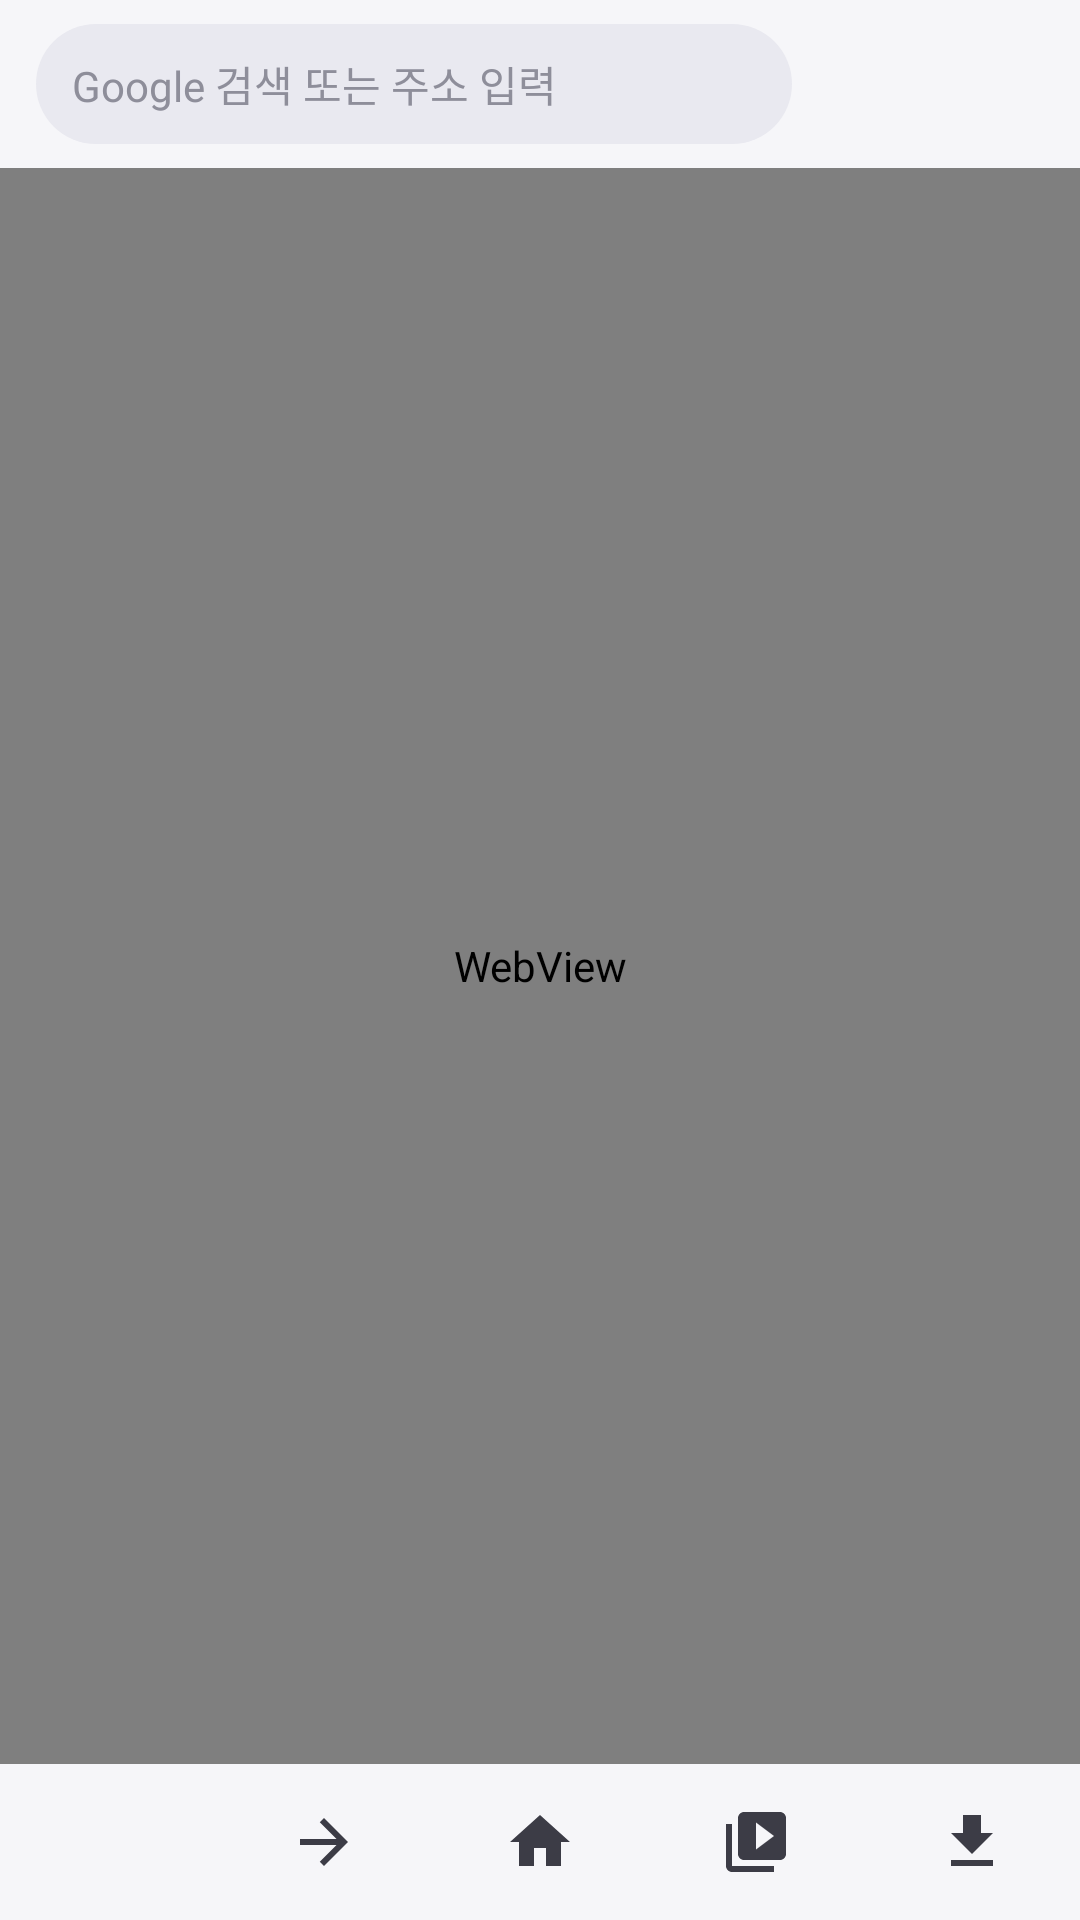

Here is an Android app screen rendered from its layout file. Give the layout XML and the strings, colors and styles it references.
<!-- AndroidManifest.xml: application theme Theme.VideoCatcher -->
<!-- res/layout/activity_main.xml -->
<?xml version="1.0" encoding="utf-8"?>
<LinearLayout xmlns:android="http://schemas.android.com/apk/res/android"
    android:id="@+id/root"
    android:layout_width="match_parent"
    android:layout_height="match_parent"
    android:background="@color/bar_background"
    android:orientation="vertical">

    
    <LinearLayout
        android:id="@+id/top_bar"
        android:layout_width="match_parent"
        android:layout_height="56dp"
        android:gravity="center_vertical"
        android:orientation="horizontal"
        android:paddingStart="12dp"
        android:paddingEnd="4dp">

        <EditText
            android:id="@+id/url_input"
            android:layout_width="0dp"
            android:layout_height="40dp"
            android:layout_weight="1"
            android:background="@drawable/bg_url_field"
            android:drawableStart="@drawable/ic_search"
            android:drawablePadding="8dp"
            android:drawableTint="@color/text_tertiary"
            android:hint="@string/url_hint"
            android:imeOptions="actionGo|flagNoExtractUi"
            android:importantForAutofill="no"
            android:inputType="textUri"
            android:maxLines="1"
            android:paddingStart="12dp"
            android:paddingEnd="12dp"
            android:selectAllOnFocus="true"
            android:textColor="@color/text_primary"
            android:textColorHint="@color/text_tertiary"
            android:textSize="14sp" />

        <ImageButton
            android:id="@+id/btn_reload"
            style="@style/Widget.VideoCatcher.ToolbarButton"
            android:layout_marginStart="4dp"
            android:contentDescription="@string/action_reload"
            android:src="@drawable/ic_refresh" />

        <ImageButton
            android:id="@+id/btn_menu"
            style="@style/Widget.VideoCatcher.ToolbarButton"
            android:contentDescription="@string/action_menu"
            android:src="@drawable/ic_more_vert" />
    </LinearLayout>

    <ProgressBar
        android:id="@+id/progress"
        style="?android:attr/progressBarStyleHorizontal"
        android:layout_width="match_parent"
        android:layout_height="2dp"
        android:max="100"
        android:maxHeight="2dp"
        android:minHeight="2dp"
        android:progressDrawable="@drawable/progress_horizontal"
        android:visibility="gone" />

    <FrameLayout
        android:layout_width="match_parent"
        android:layout_height="0dp"
        android:layout_weight="1"
        android:background="@color/window_background">

        <WebView
            android:id="@+id/web_view"
            android:layout_width="match_parent"
            android:layout_height="match_parent" />

        
        <LinearLayout
            android:id="@+id/detect_pill"
            android:layout_width="wrap_content"
            android:layout_height="wrap_content"
            android:layout_gravity="bottom|center_horizontal"
            android:layout_marginStart="16dp"
            android:layout_marginEnd="16dp"
            android:layout_marginBottom="16dp"
            android:background="@drawable/bg_pill"
            android:clickable="true"
            android:elevation="6dp"
            android:focusable="true"
            android:gravity="center_vertical"
            android:minHeight="48dp"
            android:orientation="horizontal"
            android:paddingStart="14dp"
            android:paddingTop="6dp"
            android:paddingEnd="6dp"
            android:paddingBottom="6dp"
            android:visibility="gone">

            <ImageView
                android:layout_width="22dp"
                android:layout_height="22dp"
                android:importantForAccessibility="no"
                android:src="@drawable/ic_play_circle"
                android:tint="@color/brand_soft" />

            <TextView
                android:id="@+id/detect_pill_text"
                android:layout_width="wrap_content"
                android:layout_height="wrap_content"
                android:layout_marginStart="10dp"
                android:layout_marginEnd="10dp"
                android:ellipsize="end"
                android:maxWidth="230dp"
                android:maxLines="2"
                android:textColor="@color/pill_text"
                android:textSize="13sp" />

            <TextView
                android:id="@+id/detect_pill_action"
                android:layout_width="wrap_content"
                android:layout_height="36dp"
                android:background="@drawable/bg_pill_action"
                android:gravity="center"
                android:paddingStart="14dp"
                android:paddingEnd="14dp"
                android:text="@string/download"
                android:textColor="@color/brand_on"
                android:textSize="13sp"
                android:textStyle="bold" />
        </LinearLayout>
    </FrameLayout>

    
    <LinearLayout
        android:id="@+id/bottom_bar"
        android:layout_width="match_parent"
        android:layout_height="52dp"
        android:orientation="horizontal">

        <ImageButton
            android:id="@+id/btn_back"
            style="@style/Widget.VideoCatcher.BottomBarButton"
            android:contentDescription="@string/action_back"
            android:src="@drawable/ic_arrow_back" />

        <ImageButton
            android:id="@+id/btn_forward"
            style="@style/Widget.VideoCatcher.BottomBarButton"
            android:contentDescription="@string/action_forward"
            android:src="@drawable/ic_arrow_forward" />

        <ImageButton
            android:id="@+id/btn_home"
            style="@style/Widget.VideoCatcher.BottomBarButton"
            android:contentDescription="@string/action_home"
            android:src="@drawable/ic_home" />

        <FrameLayout
            android:layout_width="0dp"
            android:layout_height="match_parent"
            android:layout_weight="1">

            <ImageButton
                android:id="@+id/btn_videos"
                android:layout_width="match_parent"
                android:layout_height="match_parent"
                android:background="?android:attr/selectableItemBackgroundBorderless"
                android:contentDescription="@string/action_videos"
                android:scaleType="center"
                android:src="@drawable/ic_video_library"
                android:tint="@color/icon_tint" />

            <TextView
                android:id="@+id/video_badge"
                android:layout_width="wrap_content"
                android:layout_height="18dp"
                android:layout_gravity="center"
                android:layout_marginStart="18dp"
                android:layout_marginBottom="16dp"
                android:background="@drawable/bg_badge"
                android:gravity="center"
                android:minWidth="18dp"
                android:paddingStart="5dp"
                android:paddingEnd="5dp"
                android:textColor="@color/badge_text"
                android:textSize="10sp"
                android:textStyle="bold"
                android:visibility="gone" />
        </FrameLayout>

        <ImageButton
            android:id="@+id/btn_downloads"
            style="@style/Widget.VideoCatcher.BottomBarButton"
            android:contentDescription="@string/action_downloads"
            android:src="@drawable/ic_download" />
    </LinearLayout>
</LinearLayout>
<!-- resources referenced by this layout -->
<resources>
  <color name="badge_text">#FFFFFF</color>
  <color name="bar_background">#F6F6F9</color>
  <color name="brand_on">#FFFFFF</color>
  <color name="brand_soft">#A9A9FF</color>
  <color name="icon_tint">#3C3C46</color>
  <color name="pill_text">#FFFFFF</color>
  <color name="text_primary">#1C1C22</color>
  <color name="text_tertiary">#8E8E9A</color>
  <color name="window_background">#FFFFFF</color>
  <!-- drawable bg_badge (drawable) -->
  <?xml version="1.0" encoding="utf-8"?>
  <shape xmlns:android="http://schemas.android.com/apk/res/android"
      android:shape="rectangle">
      <solid android:color="@color/badge" />
      <corners android:radius="9dp" />
      <stroke
          android:width="1.5dp"
          android:color="@color/bar_background" />
  </shape>
  <!-- drawable bg_pill (drawable) -->
  <?xml version="1.0" encoding="utf-8"?>
  <shape xmlns:android="http://schemas.android.com/apk/res/android"
      android:shape="rectangle">
      <solid android:color="@color/pill_background" />
      <corners android:radius="26dp" />
  </shape>
  <!-- drawable bg_pill_action (drawable) -->
  <?xml version="1.0" encoding="utf-8"?>
  <shape xmlns:android="http://schemas.android.com/apk/res/android"
      android:shape="rectangle">
      <solid android:color="@color/brand" />
      <corners android:radius="18dp" />
  </shape>
  <!-- drawable bg_url_field (drawable) -->
  <?xml version="1.0" encoding="utf-8"?>
  <shape xmlns:android="http://schemas.android.com/apk/res/android"
      android:shape="rectangle">
      <solid android:color="@color/field_background" />
      <corners android:radius="20dp" />
  </shape>
  <!-- drawable ic_arrow_forward (drawable) -->
  <vector xmlns:android="http://schemas.android.com/apk/res/android"
      android:width="24dp"
      android:height="24dp"
      android:tint="?android:attr/colorControlNormal"
      android:viewportWidth="24"
      android:viewportHeight="24">
      <path
          android:fillColor="@android:color/white"
          android:pathData="M12,4l-1.41,1.41L16.17,11H4v2h12.17l-5.58,5.59L12,20l8,-8z" />
  </vector>
  <!-- drawable ic_download (drawable) -->
  <vector xmlns:android="http://schemas.android.com/apk/res/android"
      android:width="24dp"
      android:height="24dp"
      android:tint="?android:attr/colorControlNormal"
      android:viewportWidth="24"
      android:viewportHeight="24">
      <path
          android:fillColor="@android:color/white"
          android:pathData="M19,9h-4V3H9v6H5l7,7 7,-7zM5,18v2h14v-2H5z" />
  </vector>
  <!-- drawable ic_home (drawable) -->
  <vector xmlns:android="http://schemas.android.com/apk/res/android"
      android:width="24dp"
      android:height="24dp"
      android:tint="?android:attr/colorControlNormal"
      android:viewportWidth="24"
      android:viewportHeight="24">
      <path
          android:fillColor="@android:color/white"
          android:pathData="M10,20v-6h4v6h5v-8h3L12,3 2,12h3v8z" />
  </vector>
  <string name="action_back">뒤로</string>
  <string name="action_downloads">다운로드 목록</string>
  <string name="action_forward">앞으로</string>
  <string name="action_home">홈</string>
  <string name="action_menu">메뉴</string>
  <string name="action_reload">새로고침</string>
  <string name="action_videos">감지된 동영상</string>
  <string name="download">다운로드</string>
  <string name="url_hint">Google 검색 또는 주소 입력</string>
  <style name="Widget.VideoCatcher.ToolbarButton" parent="">
          <item name="android:layout_width">44dp</item>
          <item name="android:layout_height">44dp</item>
          <item name="android:background">?android:attr/selectableItemBackgroundBorderless</item>
          <item name="android:tint">@color/icon_tint</item>
          <item name="android:scaleType">center</item>
      </style>
  <color name="badge">#E5484D</color>
  <color name="pill_background">#26262F</color>
  <color name="brand">#5B5BF0</color>
  <color name="field_background">#E9E9F0</color>
</resources>
